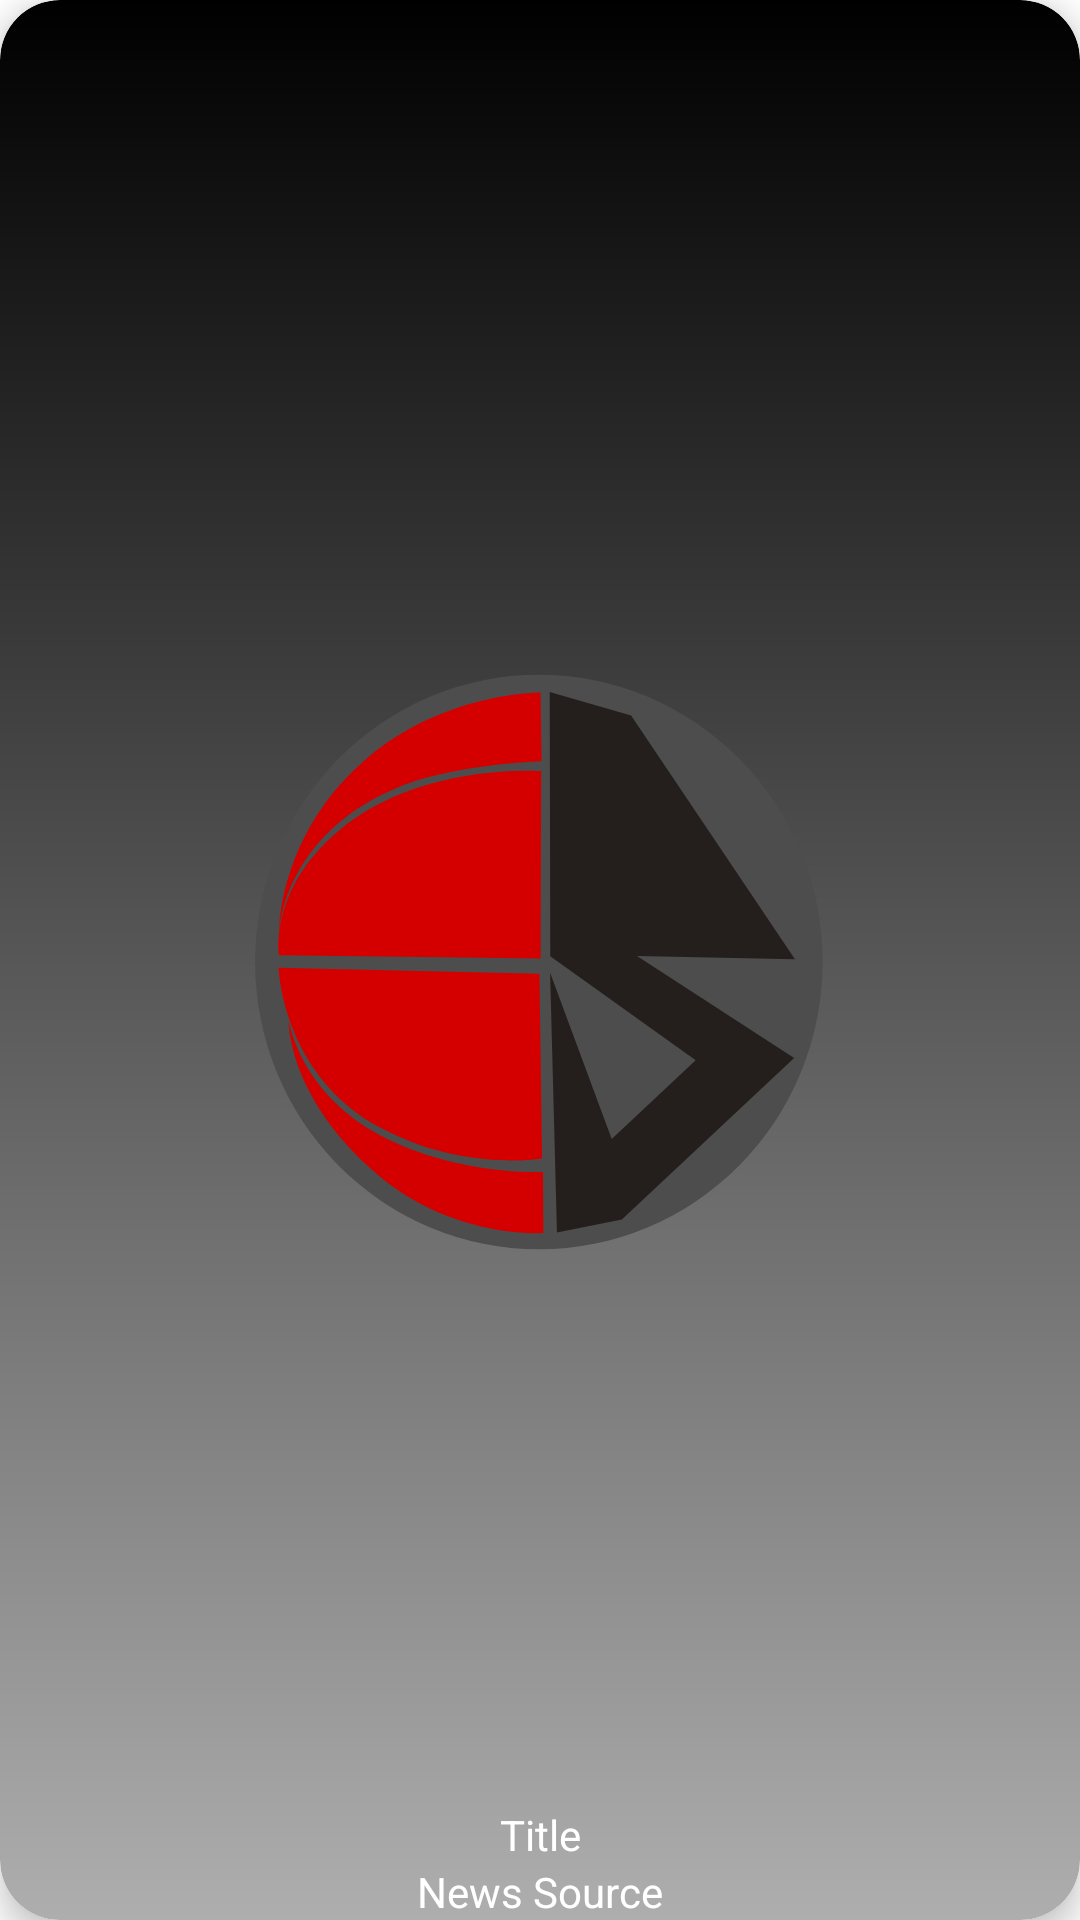

This screen was rendered from an Android layout file. Write that file and the resources it references.
<!-- AndroidManifest.xml: application theme Theme.SportsSocial -->
<!-- res/layout/sports_news_card.xml -->
<androidx.cardview.widget.CardView xmlns:android="http://schemas.android.com/apk/res/android"
    xmlns:app="http://schemas.android.com/apk/res-auto"
    xmlns:tools="http://schemas.android.com/tools"
    android:id="@+id/home_card"
    android:layout_width="match_parent"
    android:layout_height="@dimen/home_recycler_card_height"
    android:layout_margin="@dimen/card_margin"
    app:cardCornerRadius="@dimen/card_radius"
    app:cardElevation="@dimen/card_elevation">


    <androidx.constraintlayout.widget.ConstraintLayout
        android:layout_width="match_parent"
        android:layout_height="match_parent">

        <View
            android:id="@+id/view"
            android:layout_width="match_parent"
            android:layout_height="match_parent"
            android:background="@drawable/card_gradient" />

        <ImageView
            android:id="@+id/image_view"
            android:layout_width="match_parent"
            android:layout_height="match_parent"
            android:src="@drawable/ic_launcher_foreground"
            app:layout_constraintEnd_toEndOf="parent"
            app:layout_constraintStart_toStartOf="parent"
            app:layout_constraintTop_toTopOf="parent" />


            <TextView
                android:id="@+id/text_view_title"
                android:layout_width="wrap_content"
                android:layout_height="wrap_content"
                android:text="@string/news_title"
                android:textColor="@color/white"
                app:layout_constraintBottom_toTopOf="@id/text_view_source"
                app:layout_constraintLeft_toLeftOf="parent"
                app:layout_constraintRight_toRightOf="parent"/>

            <TextView
                android:id="@+id/text_view_source"
                android:layout_width="wrap_content"
                android:layout_height="wrap_content"
                android:text="@string/news_source"
                android:textColor="@color/white"
                app:layout_constraintBottom_toBottomOf="parent"
                app:layout_constraintLeft_toLeftOf="parent"
                app:layout_constraintRight_toRightOf="parent"/>
    </androidx.constraintlayout.widget.ConstraintLayout>
</androidx.cardview.widget.CardView>
<!-- resources referenced by this layout -->
<resources>
  <color name="white">#FFFFFFFF</color>
  <dimen name="card_elevation">6dp</dimen>
  <dimen name="card_margin">16dp</dimen>
  <dimen name="card_radius">20dp</dimen>
  <dimen name="home_recycler_card_height">225dp</dimen>
  <!-- drawable card_gradient (drawable) -->
  <?xml version="1.0" encoding="utf-8"?>
  <shape xmlns:android="http://schemas.android.com/apk/res/android" android:shape="rectangle">
  
      <gradient
          android:angle="90"
          android:startColor="@color/dark_grey"
          android:endColor="@color/black"/>
  
      <corners android:radius="20dp"/>
  
  
  </shape>
  <!-- drawable ic_launcher_foreground (drawable) -->
  <vector xmlns:android="http://schemas.android.com/apk/res/android"
      android:width="108dp"
      android:height="108dp"
      android:viewportWidth="108"
      android:viewportHeight="108">
    <group android:scaleX="0.3462295"
        android:scaleY="0.3462295"
        android:translateX="20.502295"
        android:translateY="9.725902">
      <path
          android:pathData="M14.47,128.46a81.95,82.98 0,1 0,163.9 0a81.95,82.98 0,1 0,-163.9 0z"
          android:strokeWidth="0.23588"
          android:fillColor="#4d4d4d"/>
      <path
          android:pathData="m96.9,50.65c0,0 -27.64,-0.13 -50.02,18.88C20.98,91.53 21.39,119.87 21.39,119.87c0,0 0.81,-27.94 34.29,-41.84C72.07,71.22 97.22,70.47 97.22,70.47Z"
          android:strokeWidth="0.264583"
          android:fillColor="#d40000"/>
      <path
          android:pathData="m97.09,73.31 l-0.18,54.11 -75.51,-0.94c0,0 -3.26,-19.42 18.25,-36.81C63.03,70.76 97.09,73.31 97.09,73.31Z"
          android:strokeWidth="0.264583"
          android:fillColor="#d40000"/>
      <path
          android:pathData="m96.59,131.83 l0.76,53.35c0,0 -22.33,4.03 -46.38,-8.68C22.17,161.28 21.27,130.1 21.27,130.1Z"
          android:strokeWidth="0.264583"
          android:fillColor="#d40000"/>
      <path
          android:pathData="m24.16,145.36c0,0 3.3,21.75 28.07,33.98 22.11,10.91 45.38,9.75 45.38,9.75l0.11,17.66c0,0 -26.02,1.8 -48.01,-17.03C23.64,167.4 24.16,145.36 24.16,145.36Z"
          android:strokeWidth="0.264583"
          android:fillColor="#d40000"/>
      <path
          android:pathData="m124.76,126.72 l45.63,0.94 -47.33,-70.37 -23.5,-6.79 0.16,76.27 41.99,30.06 -24.25,22.72 -17.79,-48.02 1.98,75.07 18.74,-3.74 49.76,-46.69z"
          android:strokeWidth="0.208586"
          android:fillColor="#241f1c"/>
    </group>
  </vector>
  <string name="news_source">News Source</string>
  <string name="news_title">Title</string>
  <style name="Theme.SportsSocial" parent="Theme.MaterialComponents.DayNight.NoActionBar">
  
          
          <item name="colorPrimary">@color/purple_500</item>
          <item name="colorPrimaryVariant">@color/purple_700</item>
          <item name="colorOnPrimary">@color/white</item>
          
          <item name="colorSecondary">@color/teal_200</item>
          <item name="colorSecondaryVariant">@color/teal_700</item>
          <item name="colorOnSecondary">@color/black</item>
          
          <item name="android:statusBarColor" tools:targetApi="l">?attr/colorPrimaryVariant</item>
          
      </style>
  <color name="dark_grey">#FFaeaeae</color>
  <color name="black">#FF000000</color>
  <color name="purple_500">#FF6200EE</color>
  <color name="purple_700">#FF3700B3</color>
  <color name="teal_200">#FF03DAC5</color>
  <color name="teal_700">#FF018786</color>
</resources>
